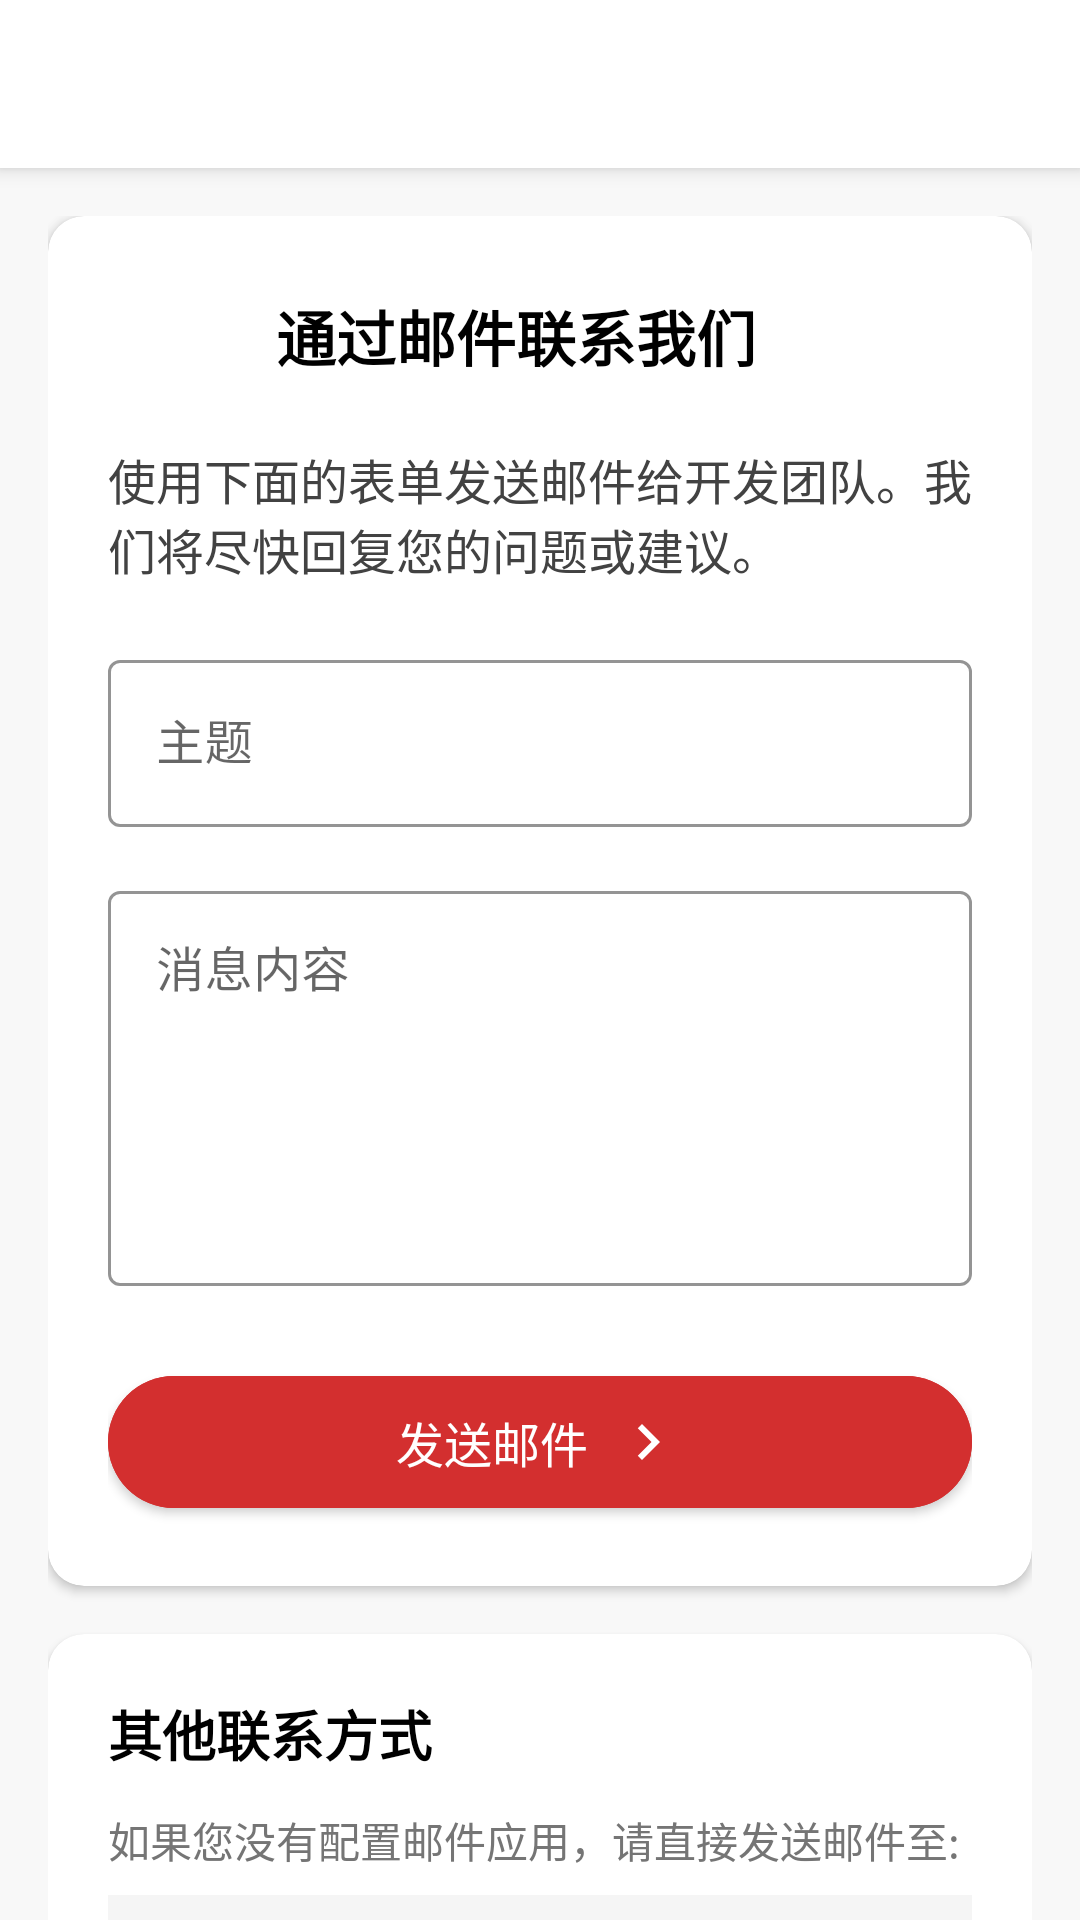

Layout XML and referenced resources for this Android screen:
<!-- AndroidManifest.xml: activity theme Theme.YU -->
<!-- res/layout/activity_email_contact.xml -->
<?xml version="1.0" encoding="utf-8"?>
<androidx.coordinatorlayout.widget.CoordinatorLayout xmlns:android="http://schemas.android.com/apk/res/android"
    xmlns:app="http://schemas.android.com/apk/res-auto"
    xmlns:tools="http://schemas.android.com/tools"
    android:layout_width="match_parent"
    android:layout_height="match_parent"
    android:background="#F8F8F8"
    tools:context=".about.EmailContactActivity">

    <androidx.appcompat.widget.Toolbar
        android:id="@+id/toolbar"
        android:layout_width="match_parent"
        android:layout_height="?attr/actionBarSize"
        android:background="@android:color/white"
        android:elevation="4dp"
        app:titleTextColor="@android:color/black" />

    <androidx.core.widget.NestedScrollView
        android:layout_width="match_parent"
        android:layout_height="match_parent"
        android:paddingTop="?attr/actionBarSize">

        <LinearLayout
            android:layout_width="match_parent"
            android:layout_height="wrap_content"
            android:orientation="vertical"
            android:padding="16dp">

            <androidx.cardview.widget.CardView
                android:layout_width="match_parent"
                android:layout_height="wrap_content"
                android:layout_marginBottom="16dp"
                app:cardCornerRadius="12dp"
                app:cardElevation="2dp">
                
                <LinearLayout
                    android:layout_width="match_parent"
                    android:layout_height="wrap_content"
                    android:orientation="vertical"
                    android:padding="20dp">
                    
                    <LinearLayout
                        android:layout_width="match_parent"
                        android:layout_height="wrap_content"
                        android:orientation="horizontal"
                        android:gravity="center_vertical"
                        android:layout_marginBottom="16dp">
                        
                        <ImageView
                            android:layout_width="40dp"
                            android:layout_height="40dp"
                            android:contentDescription="邮件"
                            android:src="@drawable/ic_info"
                            android:tint="#D32F2F"
                            android:padding="4dp"
                            android:layout_marginEnd="16dp"/>
                        
                        <TextView
                            android:layout_width="match_parent"
                            android:layout_height="wrap_content"
                            android:text="通过邮件联系我们"
                            android:textColor="@android:color/black"
                            android:textSize="20sp"
                            android:textStyle="bold" />
                    </LinearLayout>

                    <TextView
                        android:layout_width="match_parent"
                        android:layout_height="wrap_content"
                        android:layout_marginBottom="20dp"
                        android:text="使用下面的表单发送邮件给开发团队。我们将尽快回复您的问题或建议。"
                        android:textColor="#424242"
                        android:textSize="16sp" />

                    <com.google.android.material.textfield.TextInputLayout
                        android:layout_width="match_parent"
                        android:layout_height="wrap_content"
                        android:layout_marginBottom="16dp"
                        android:hint="主题"
                        app:boxStrokeColor="#D32F2F"
                        app:hintTextColor="#D32F2F"
                        style="@style/Widget.MaterialComponents.TextInputLayout.OutlinedBox">

                        <com.google.android.material.textfield.TextInputEditText
                            android:id="@+id/et_subject"
                            android:layout_width="match_parent"
                            android:layout_height="wrap_content"
                            android:inputType="text"
                            android:maxLines="1" />

                    </com.google.android.material.textfield.TextInputLayout>

                    <com.google.android.material.textfield.TextInputLayout
                        android:layout_width="match_parent"
                        android:layout_height="wrap_content"
                        android:layout_marginBottom="24dp"
                        android:hint="消息内容"
                        app:boxStrokeColor="#D32F2F"
                        app:hintTextColor="#D32F2F"
                        style="@style/Widget.MaterialComponents.TextInputLayout.OutlinedBox">

                        <com.google.android.material.textfield.TextInputEditText
                            android:id="@+id/et_message"
                            android:layout_width="match_parent"
                            android:layout_height="wrap_content"
                            android:gravity="top"
                            android:inputType="textMultiLine"
                            android:minLines="5" />

                    </com.google.android.material.textfield.TextInputLayout>

                    <com.google.android.material.button.MaterialButton
                        android:id="@+id/btn_send"
                        android:layout_width="match_parent"
                        android:layout_height="56dp"
                        android:text="发送邮件"
                        android:textColor="@android:color/white"
                        android:textSize="16sp"
                        app:cornerRadius="28dp"
                        app:icon="@drawable/ic_arrow_right"
                        app:iconGravity="textEnd"
                        app:iconTint="@android:color/white"
                        android:backgroundTint="#D32F2F" />
                    
                </LinearLayout>
            </androidx.cardview.widget.CardView>

            <androidx.cardview.widget.CardView
                android:layout_width="match_parent"
                android:layout_height="wrap_content"
                app:cardCornerRadius="12dp"
                app:cardElevation="2dp">
                
                <LinearLayout
                    android:layout_width="match_parent"
                    android:layout_height="wrap_content"
                    android:orientation="vertical"
                    android:padding="20dp">
                    
                    <TextView
                        android:layout_width="match_parent"
                        android:layout_height="wrap_content"
                        android:text="其他联系方式"
                        android:textColor="@android:color/black"
                        android:textSize="18sp"
                        android:textStyle="bold"
                        android:layout_marginBottom="12dp"/>
                    
                    <TextView
                        android:layout_width="match_parent"
                        android:layout_height="wrap_content"
                        android:layout_marginBottom="8dp"
                        android:text="如果您没有配置邮件应用，请直接发送邮件至:"
                        android:textColor="#757575"
                        android:textSize="14sp" />
                        
                    <TextView
                        android:id="@+id/tv_email_address"
                        android:layout_width="match_parent"
                        android:layout_height="wrap_content"
                        android:text="developer@yucampus.app"
                        android:textColor="#D32F2F"
                        android:textSize="16sp"
                        android:textStyle="bold"
                        android:padding="12dp"
                        android:background="#F5F5F5"
                        android:layout_marginBottom="8dp"/>
                        
                    <com.google.android.material.button.MaterialButton
                        android:id="@+id/btn_copy_email"
                        android:layout_width="wrap_content"
                        android:layout_height="wrap_content"
                        android:text="复制邮箱地址"
                        android:textColor="@android:color/white"
                        app:cornerRadius="20dp"
                        android:layout_gravity="end"
                        android:backgroundTint="#D32F2F"
                        style="@style/Widget.MaterialComponents.Button" />
                </LinearLayout>
            </androidx.cardview.widget.CardView>

            <TextView
                android:layout_width="match_parent"
                android:layout_height="wrap_content"
                android:layout_marginTop="24dp"
                android:gravity="center"
                android:text="YU校园助手 © 2023"
                android:textColor="#9E9E9E"
                android:textSize="12sp" />

        </LinearLayout>
    </androidx.core.widget.NestedScrollView>
</androidx.coordinatorlayout.widget.CoordinatorLayout>
<!-- resources referenced by this layout -->
<resources>
  <!-- drawable ic_arrow_right (drawable) -->
  <?xml version="1.0" encoding="utf-8"?>
  <vector xmlns:android="http://schemas.android.com/apk/res/android"
      android:width="24dp"
      android:height="24dp"
      android:viewportWidth="24"
      android:viewportHeight="24"
      android:tint="#888888">
      <path
          android:fillColor="@android:color/white"
          android:pathData="M8.59,16.59L13.17,12 8.59,7.41 10,6l6,6 -6,6z"/>
  </vector>
  <style name="Theme.YU" parent="Theme.MaterialComponents.Light.NoActionBar">
          <item name="colorPrimary">@color/matcha_primary</item>
          <item name="colorPrimaryVariant">@color/matcha_dark</item>
          <item name="colorOnPrimary">@color/white</item>
          <item name="colorSecondary">@color/matcha_accent</item>
          <item name="colorSecondaryVariant">@color/matcha_accent</item>
          <item name="colorOnSecondary">@color/black</item>
          <item name="android:statusBarColor">@color/matcha_primary</item>
          <item name="android:windowBackground">@color/matcha_background</item>
          <item name="android:textColorPrimary">@color/matcha_text_primary</item>
          <item name="android:textColorSecondary">@color/matcha_text_secondary</item>
          
          
          <item name="materialButtonStyle">@style/Widget.App.Button</item>
          <item name="materialCardViewStyle">@style/Widget.App.CardView</item>
      </style>
  <color name="matcha_primary">#8BC34A</color>
  <color name="matcha_dark">#689F38</color>
  <color name="white">#FFFFFFFF</color>
  <color name="matcha_accent">#FFDE59</color>
  <color name="black">#FF000000</color>
  <color name="matcha_background">#F2F6EC</color>
  <color name="matcha_text_primary">#2E3D2B</color>
  <color name="matcha_text_secondary">#6D7769</color>
  <style name="Widget.App.Button" parent="Widget.MaterialComponents.Button">
          <item name="android:textSize">16sp</item>
          <item name="android:letterSpacing">0</item>
          <item name="android:textAllCaps">false</item>
          <item name="cornerRadius">10dp</item>
      </style>
  <style name="Widget.App.CardView" parent="Widget.MaterialComponents.CardView">
          <item name="cardCornerRadius">16dp</item>
          <item name="cardElevation">0dp</item>
          <item name="strokeWidth">0dp</item>
      </style>
</resources>
